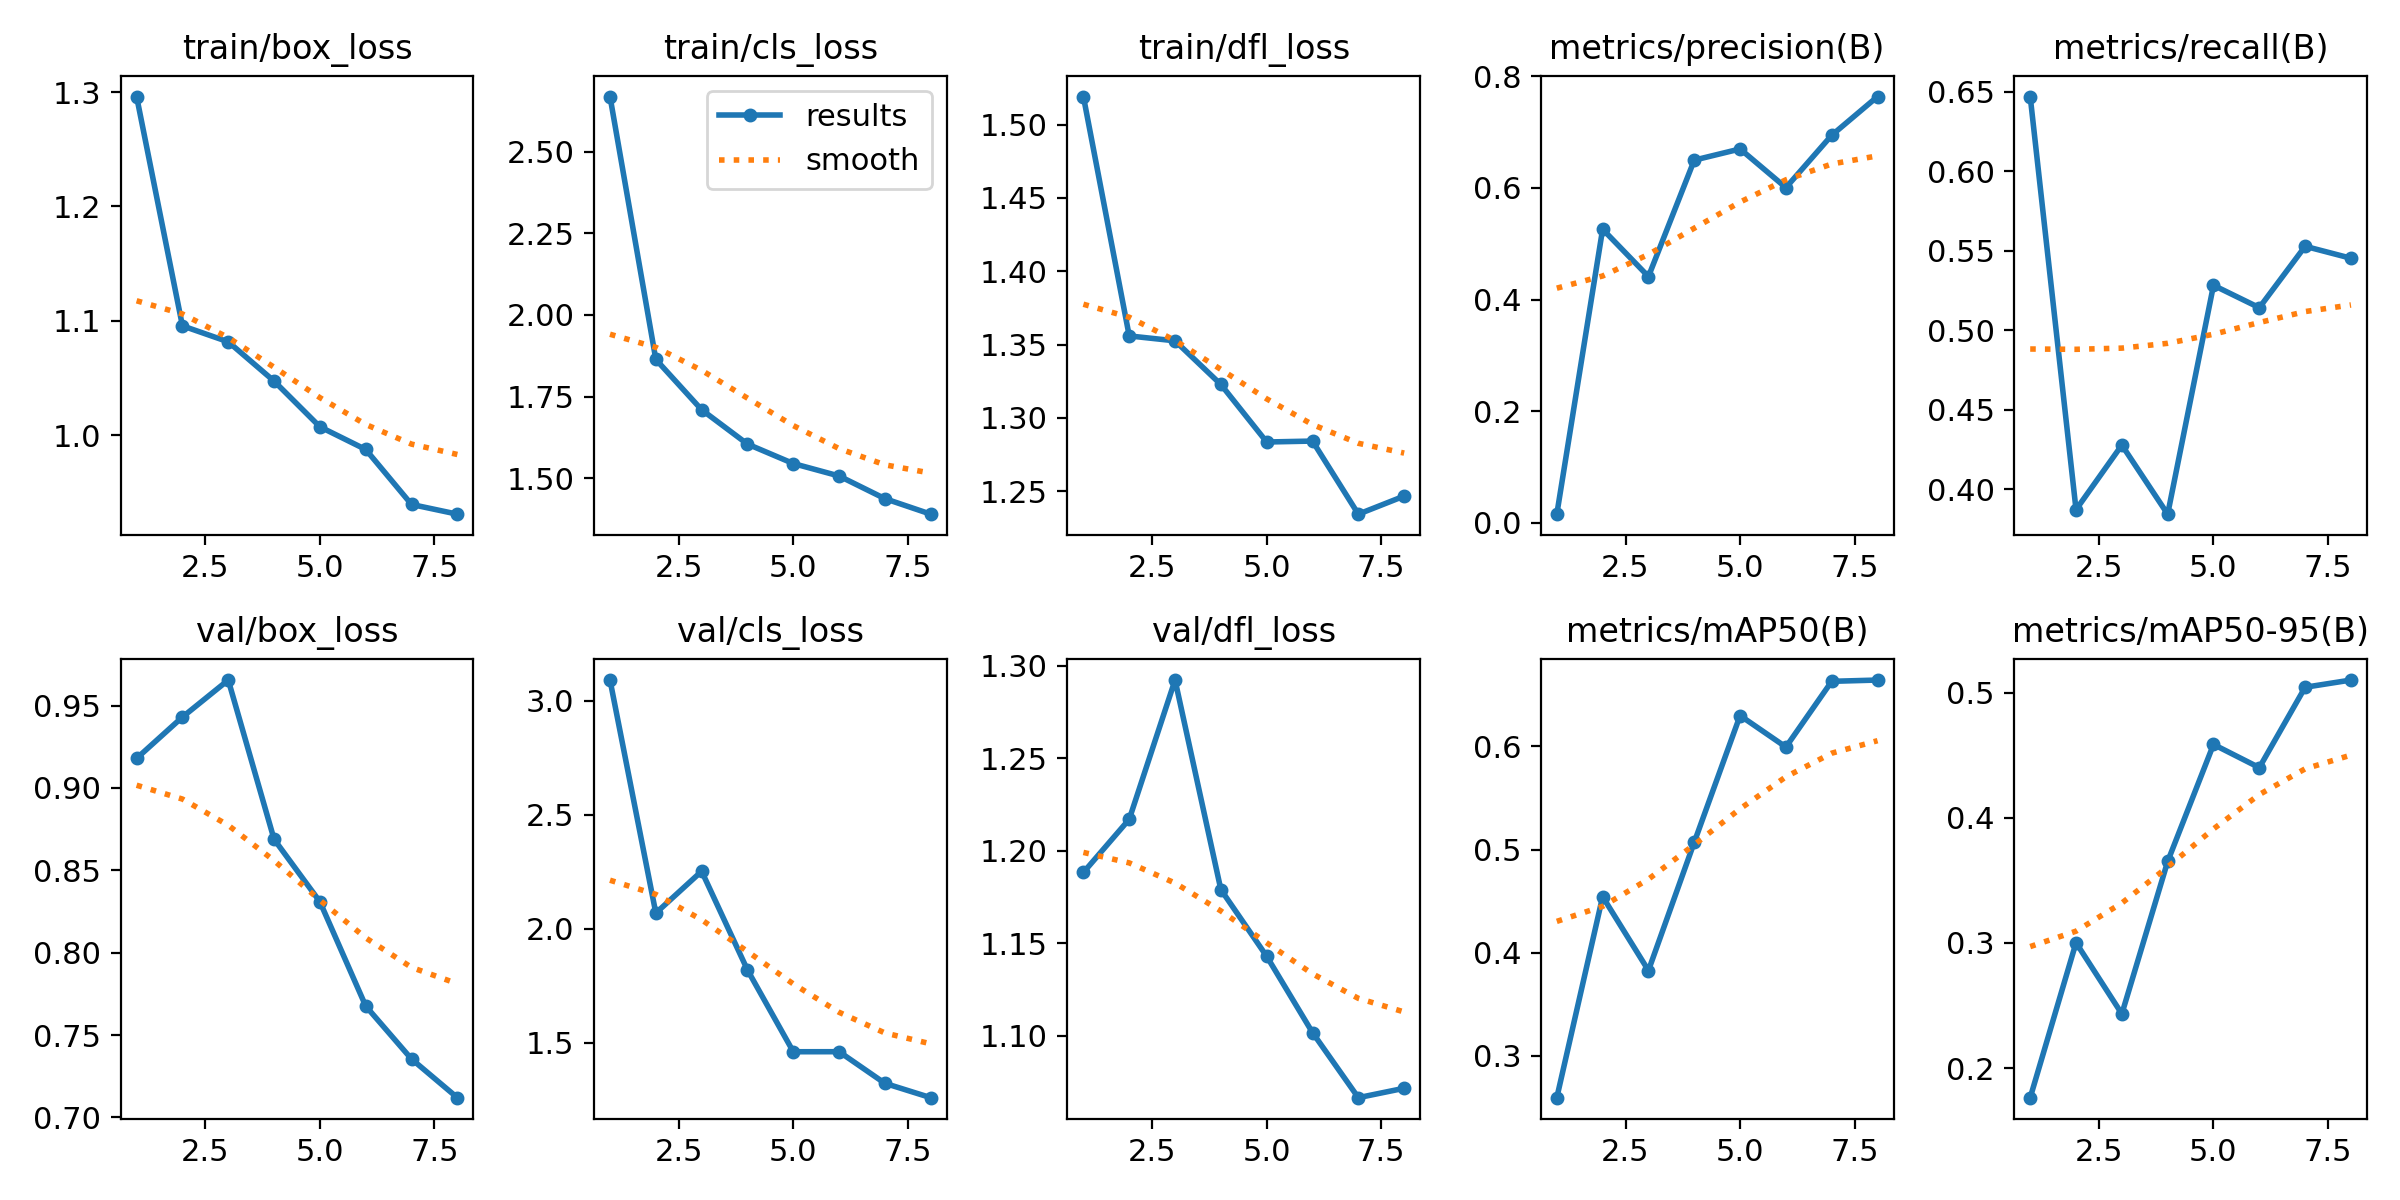

Data behind this chart, as committed beside it:
epoch, time, train/box_loss, train/cls_loss, train/dfl_loss, metrics/precision(B), metrics/recall(B), metrics/mAP50(B), metrics/mAP50-95(B), val/box_loss, val/cls_loss, val/dfl_loss, lr/pg0, lr/pg1, lr/pg2
1, 170.3, 1.296, 2.669, 1.519, 0.01578, 0.6468, 0.2592, 0.1763, 0.9179, 3.091, 1.188, 0.0004623, 0.0004623, 0.0004623
2, 326.1, 1.096, 1.864, 1.356, 0.526, 0.3873, 0.4543, 0.3002, 0.943, 2.069, 1.217, 0.0008225, 0.0008225, 0.0008225
3, 469.2, 1.082, 1.709, 1.353, 0.4412, 0.4279, 0.3826, 0.2433, 0.9655, 2.252, 1.292, 0.001065, 0.001065, 0.001065
4, 615.6, 1.047, 1.604, 1.323, 0.6497, 0.3844, 0.5071, 0.3652, 0.8688, 1.819, 1.179, 0.0008985, 0.0008985, 0.0008985
5, 763.9, 1.007, 1.545, 1.284, 0.6697, 0.5282, 0.63, 0.4587, 0.8309, 1.46, 1.143, 0.0007216, 0.0007216, 0.0007216
6, 906, 0.9876, 1.506, 1.284, 0.6005, 0.5142, 0.5995, 0.4402, 0.7676, 1.461, 1.102, 0.0005448, 0.0005448, 0.0005448
7, 1046, 0.9395, 1.437, 1.234, 0.6943, 0.5527, 0.6632, 0.5045, 0.7355, 1.322, 1.067, 0.000368, 0.000368, 0.000368
8, 1189, 0.931, 1.389, 1.247, 0.7635, 0.5452, 0.6645, 0.5102, 0.712, 1.259, 1.072, 0.0001911, 0.0001911, 0.0001911
